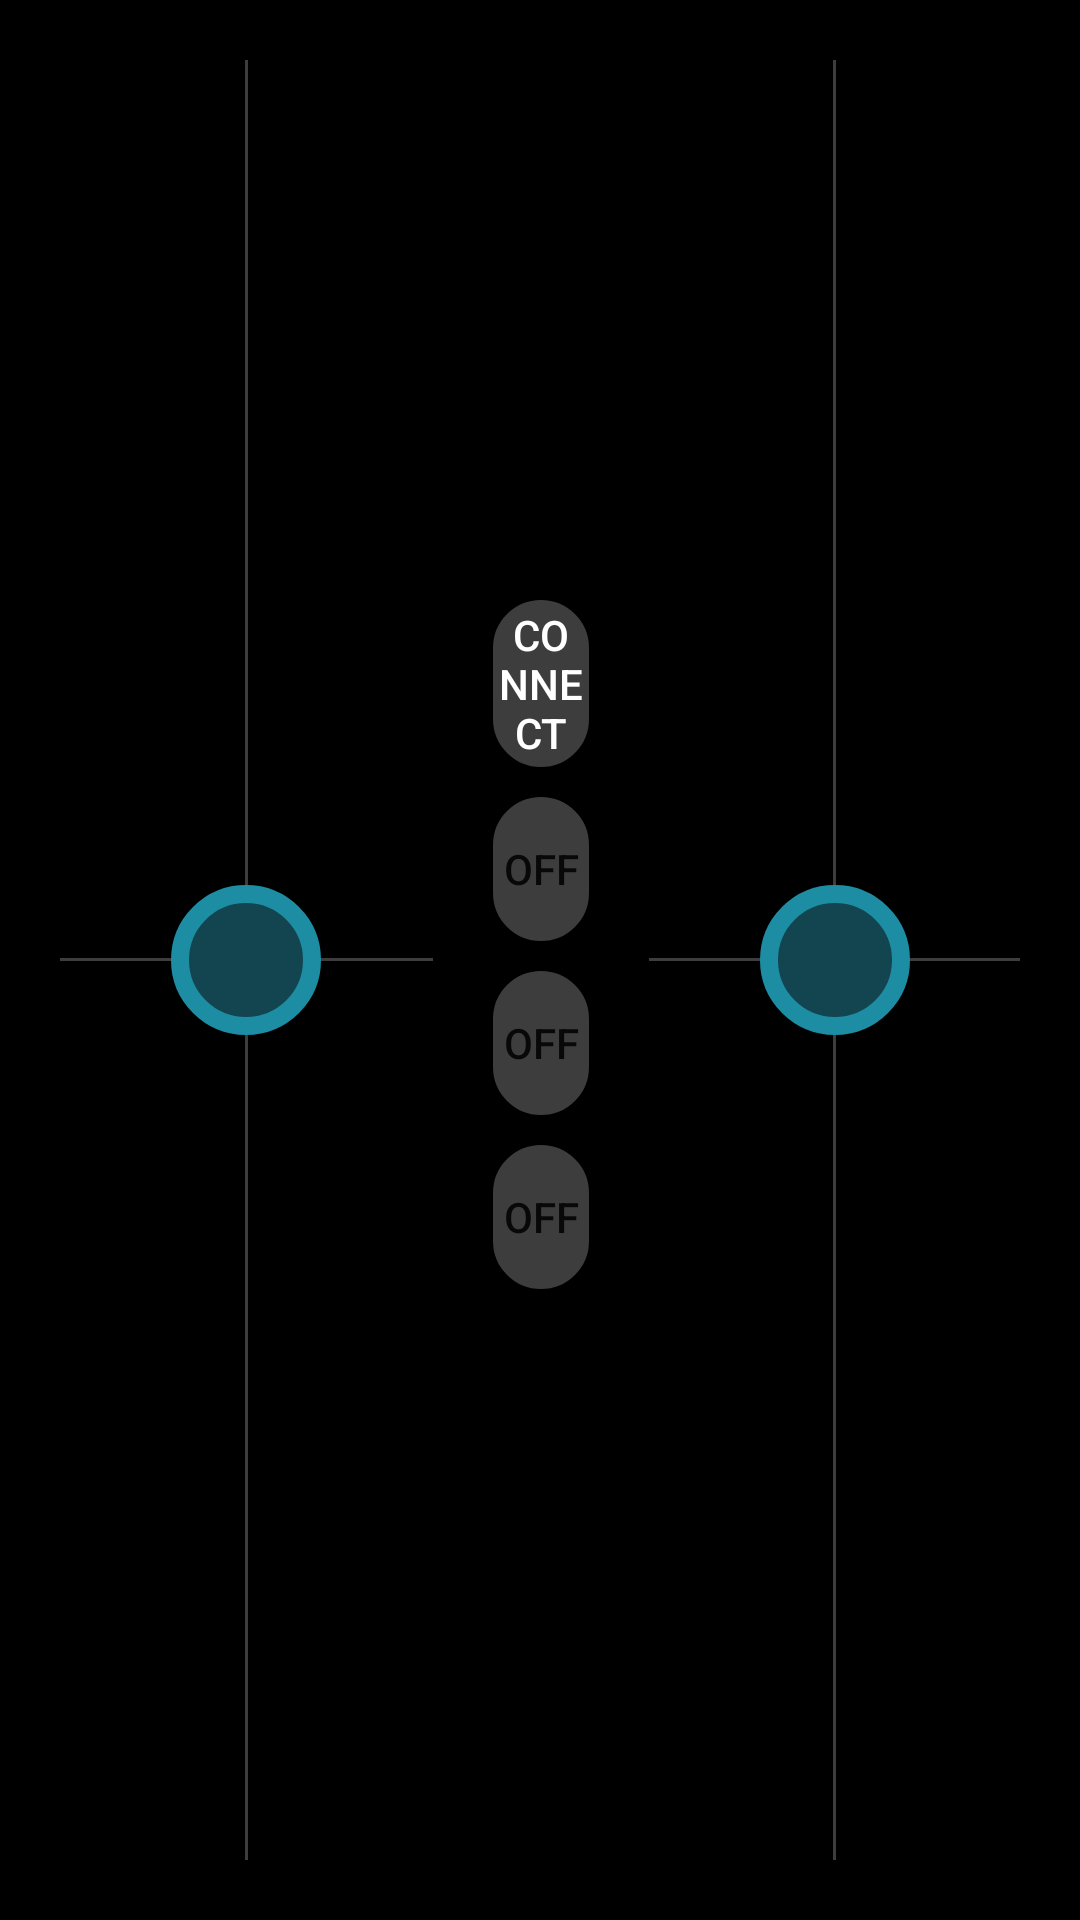

Here is an Android app screen rendered from its layout file. Give the layout XML and the strings, colors and styles it references.
<!-- AndroidManifest.xml: application theme Theme.MiniTx_Mk4 -->
<!-- res/layout/activity_main.xml -->
<?xml version="1.0" encoding="utf-8"?>
<LinearLayout xmlns:android="http://schemas.android.com/apk/res/android"
xmlns:tools="http://schemas.android.com/tools"
android:layout_width="match_parent"
android:layout_height="match_parent"
tools:context="mini.tx.mk4.MainActivity"
android:gravity="center_vertical"
android:weightSum="1"
android:orientation="vertical"
android:screenOrientation="landscape"
android:background="@color/backgroundPrimary">

<LinearLayout
    android:orientation="horizontal"
    android:layout_width="match_parent"
    android:layout_height="0dp"
    android:layout_gravity="center_horizontal"
    android:layout_weight="1"
    android:padding="20dp"
    android:baselineAligned="false">

    <FrameLayout
        android:layout_width="match_parent"
        android:layout_height="match_parent"
        android:layout_weight="6">

        <FrameLayout
            android:id="@+id/ctrl_leftStick"
            android:layout_width="match_parent"
            android:layout_height="match_parent"
            android:layout_gravity="center"
            android:background="@color/backgroundPrimary">

            <View
                android:layout_width="match_parent"
                android:layout_height="1dp"
                android:layout_gravity="center"
                android:background="@color/colorSecondaryVariant" />

            <View
                android:layout_width="1dp"
                android:layout_height="match_parent"
                android:layout_gravity="center"
                android:background="@color/colorSecondaryVariant" />

            <ImageView
                android:id="@+id/leftStickTop"
                android:layout_width="50dp"
                android:layout_height="50dp"
                android:layout_gravity="center"
                android:adjustViewBounds="true"
                android:background="@drawable/joystick" />


        </FrameLayout>
    </FrameLayout>

    <LinearLayout
        android:orientation="vertical"
        android:layout_width="match_parent"
        android:layout_height="match_parent"
        android:gravity="center_vertical|center_horizontal"
        android:layout_weight="7.6"
        android:paddingLeft="20dp"
        android:paddingRight="20dp" >

        <Button
            android:id="@+id/connect_button"
            android:layout_width="match_parent"
            android:layout_height="wrap_content"
            android:layout_marginTop="0dp"
            android:layout_marginBottom="10dp"
            android:background="@drawable/rounded_corner_button"
            android:onClick="WifiConnectionManager"
            android:text="Connect"
            android:textAlignment="center"
            android:textColor="@android:color/white" />

        <ToggleButton
            android:id="@+id/ctrl_b1"
            android:layout_width="match_parent"
            android:layout_height="wrap_content"
            android:background="@drawable/rounded_corner_button"
            android:layout_marginBottom="10dp"
            tools:ignore="DuplicateSpeakableTextCheck" />

        <ToggleButton android:id="@+id/ctrl_b2"
            android:layout_width="match_parent"
            android:layout_height="wrap_content"
            android:background="@drawable/rounded_corner_button"
            android:layout_marginBottom="10dp"/>

        <ToggleButton android:id="@+id/ctrl_b3"
            android:layout_width="match_parent"
            android:layout_height="wrap_content"
            android:background="@drawable/rounded_corner_button"
            android:layout_marginBottom="10dp"/>


    </LinearLayout>

    <FrameLayout
        android:layout_width="match_parent"
        android:layout_height="match_parent"
        android:layout_weight="6"
        >

        <FrameLayout
            android:id="@+id/ctrl_rightStick"
            android:layout_width="match_parent"
            android:layout_height="match_parent"
            android:layout_gravity="center"
            android:background="@color/backgroundPrimary">

            <View
                android:layout_width="match_parent"
                android:layout_height="1dp"
                android:layout_gravity="center"
                android:background="@color/colorSecondaryVariant" />

            <View
                android:layout_width="1dp"
                android:layout_height="match_parent"
                android:layout_gravity="center"
                android:background="@color/colorSecondaryVariant" />

            <ImageView
                android:id="@+id/rightStickTop"
                android:layout_width="50dp"
                android:layout_height="50dp"
                android:layout_gravity="center"
                android:adjustViewBounds="true"
                android:background="@drawable/joystick" />


        </FrameLayout>
    </FrameLayout>

</LinearLayout>
</LinearLayout>
<!-- resources referenced by this layout -->
<resources>
  <color name="backgroundPrimary">#FF000000</color>
  <color name="colorSecondaryVariant">#3d3d3d</color>
  <!-- drawable joystick (drawable) -->
  <?xml version="1.0" encoding="UTF-8"?>
  <shape
      xmlns:android="http://schemas.android.com/apk/res/android"
      android:shape="oval">
      <size
          android:width="100dp"
          android:height="100dp"/>
        <stroke android:width="6dip" android:color="@color/colorPrimary" />
      <solid android:color="@color/colorPrimaryVariant" />
      <padding android:left="0dip" android:top="0dip" android:right="0dip" android:bottom="0dip" />
  </shape>
  <!-- drawable rounded_corner_button (drawable) -->
  <?xml version="1.0" encoding="utf-8"?>
  <shape xmlns:android="http://schemas.android.com/apk/res/android">
      <stroke android:width="5dp" android:color="@color/colorSecondaryVariant" />
      <solid android:color="@color/colorSecondaryVariant" />
      <corners android:radius="100dp" />
      <padding android:left="2dp" android:top="2dp" android:right="2dp" android:bottom="2dp" />
  </shape>
  <style name="Theme.MiniTx_Mk4" parent="Theme.MaterialComponents.DayNight.NoActionBar">
          <item name="android:windowFullscreen">true</item>
          
          <item name="colorPrimary">@color/colorPrimary</item>
          <item name="colorPrimaryVariant">@color/colorPrimaryVariant</item>
          <item name="colorOnPrimary">@color/white</item>
          
          <item name="colorSecondary">@color/colorSecondary</item>
          <item name="colorSecondaryVariant">@color/colorSecondaryVariant</item>
          <item name="colorOnSecondary">@color/black</item>
          
          <item name="android:statusBarColor">?attr/colorPrimaryVariant</item>
          
      </style>
  <color name="colorPrimary">#1d8da3</color>
  <color name="colorPrimaryVariant">#12454f</color>
  <color name="white">#FFFFFFFF</color>
  <color name="colorSecondary">#6b6b6b</color>
  <color name="black">#FF000000</color>
</resources>
